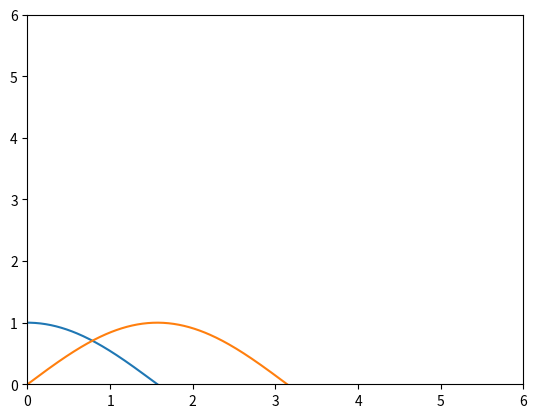
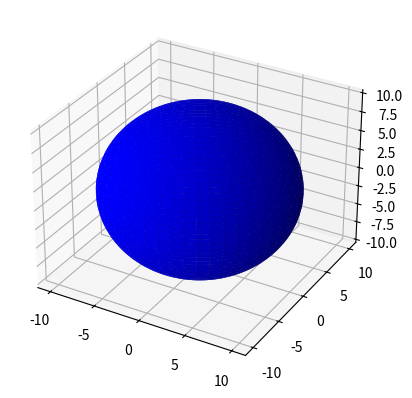
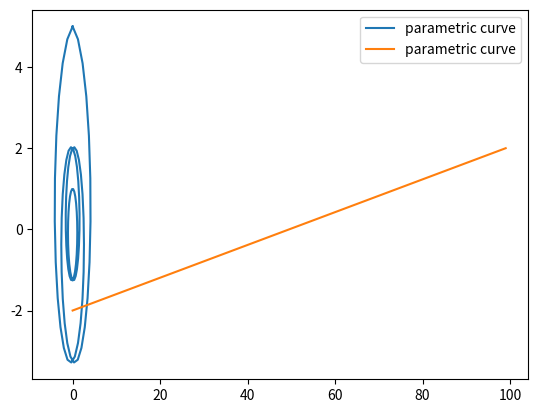

Write the Python code that produced these figures, in order.
from mpl_toolkits.mplot3d import Axes3D
import matplotlib.pyplot as plt
import numpy as np

#1、绘制简单二维函数
x = np.linspace(-np.pi, np.pi, 500)
y1,y2 = np.cos(x),np.sin(x)
plt.plot(x,y1)
plt.plot(x,y2)
plt.axis([0,6,0,6])#
plt.show()
 

fig = plt.figure()
ax = fig.add_subplot(111, projection='3d')

# Make data
u = np.linspace(0, 2 * np.pi, 100)
v = np.linspace(0, np.pi, 100)
x = 10 * np.outer(np.cos(u), np.sin(v))
y = 10 * np.outer(np.sin(u), np.sin(v))
z = 10 * np.outer(np.ones(np.size(u)), np.cos(v))
 
# Plot the surface
ax.plot_surface(x, y, z, color='b')
plt.show()

import matplotlib as mpl
from mpl_toolkits.mplot3d import Axes3D
#import mpl_toolkits.mplot3d.axes3d
import numpy as np
import matplotlib.pyplot as plt

mpl.rcParams['legend.fontsize'] = 10
 
fig = plt.figure()
ax = fig.gca()
theta = np.linspace(-4 * np.pi, 4 * np.pi, 100)
z = np.linspace(-2, 2, 100)
r = z**2 + 1
x = r * np.sin(theta)
y = r * np.cos(theta)
ax.plot(x, y, z, label='parametric curve')
ax.legend()
 
plt.show()